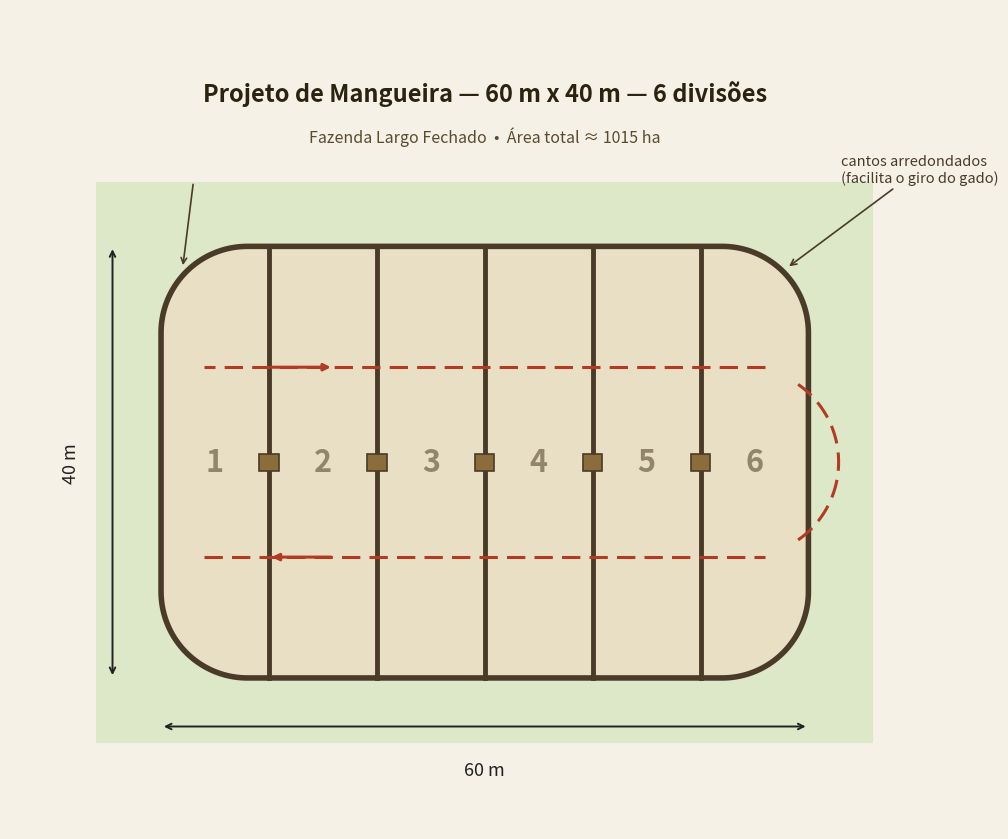

Write the Python code that produced this figure. (Note: this script raises an exception after producing the figure.)
import matplotlib
matplotlib.use("Agg")
import matplotlib.pyplot as plt
import matplotlib.patches as mpatches
from matplotlib.path import Path
import numpy as np

# ---------- Parametros gerais ----------
LARGO = 60.0   # comprimento (eixo X) - lado "60"
ALTO  = 40.0   # largura   (eixo Y) - lado "40" (onde os cantos devem ser arredondados)
N_DIV = 6      # numero de divisoes/piquetes
R     = 8.0    # raio de arredondamento dos cantos (nas pontas de 40m)

x0, y0 = 0.0, 0.0
x1, y1 = LARGO, ALTO

def arco(cx, cy, r, a_ini, a_fim, n=40):
    ang = np.linspace(np.radians(a_ini), np.radians(a_fim), n)
    return cx + r*np.cos(ang), cy + r*np.sin(ang)

# Contorno externo (retangulo com os 4 cantos arredondados)
xs, ys = [], []
def add(px, py):
    xs.extend(np.atleast_1d(px)); ys.extend(np.atleast_1d(py))

add(x0+R, y0)
add(x1-R, y0)
ax_, ay_ = arco(x1-R, y0+R, R, -90, 0);      add(ax_, ay_)
add(x1, y1-R)
ax_, ay_ = arco(x1-R, y1-R, R, 0, 90);       add(ax_, ay_)
add(x0+R, y1)
ax_, ay_ = arco(x0+R, y1-R, R, 90, 180);     add(ax_, ay_)
add(x0, y0+R)
ax_, ay_ = arco(x0+R, y0+R, R, 180, 270);    add(ax_, ay_)

contorno = np.array(list(zip(xs, ys)))

# ---------- Figura ----------
fig, ax = plt.subplots(figsize=(12, 8.5), dpi=200)
fig.patch.set_facecolor("#f5f1e6")
ax.set_facecolor("#f5f1e6")

# chao / area verde de fundo (pasto)
ax.add_patch(mpatches.Rectangle((x0-6, y0-6), LARGO+12, ALTO+12,
                                 facecolor="#dce8c8", edgecolor="none", zorder=0))

# cerca externa (contorno arredondado)
cerca = mpatches.Polygon(contorno, closed=True, fill=True,
                          facecolor="#e9dfc4", edgecolor="#4a3b28", linewidth=4, zorder=2)
ax.add_patch(cerca)

# divisorias internas (retas), separando os 6 piquetes
passo = LARGO / N_DIV
gate_w = 1.6   # abertura das porteiras
for k in range(1, N_DIV):
    xk = x0 + k*passo
    # porteira no meio de cada divisoria interna
    ax.plot([xk, xk], [y0, ALTO/2 - gate_w/2], color="#4a3b28", linewidth=3.5, zorder=3)
    ax.plot([xk, xk], [ALTO/2 + gate_w/2, y1], color="#4a3b28", linewidth=3.5, zorder=3)
    # simbolo da porteira (retangulo fino)
    ax.add_patch(mpatches.Rectangle((xk-0.9, ALTO/2 - gate_w/2), 1.8, gate_w,
                                     facecolor="#8a6d3b", edgecolor="#4a3b28", linewidth=1.2, zorder=4))

# numeracao dos piquetes
for k in range(N_DIV):
    cx = x0 + (k+0.5)*passo
    ax.text(cx, ALTO/2, f"{k+1}", fontsize=22, fontweight="bold",
            ha="center", va="center", color="#4a3b28", alpha=0.55, zorder=5)

# seta de fluxo do gado, contornando as pontas arredondadas
def seta_fluxo():
    # entra pelo canto inferior esquerdo, segue reto, contorna a ponta direita arredondada
    t = np.linspace(0, 1, 200)
    path_x = x0 + 4 + t*(LARGO - 8)
    path_y = np.full_like(path_x, ALTO*0.28)
    ax.plot(path_x, path_y, color="#b23b23", linewidth=2.2, linestyle=(0,(6,3)), zorder=6)
    # curva na ponta direita (contornando o arredondado) subindo para o outro corredor
    ang = np.linspace(-70, 70, 60)
    cx_, cy_ = arco(x1-R-0.5, ALTO/2, R+0.5+ (ALTO*0.28-ALTO/2)*0, 200, 200)  # placeholder unused
    curva_x, curva_y = arco(x1-6, ALTO/2, ALTO*0.22, -55, 55)
    ax.plot(curva_x, curva_y, color="#b23b23", linewidth=2.2, linestyle=(0,(6,3)), zorder=6)
    path_x2 = x0 + 4 + t*(LARGO - 8)
    path_y2 = np.full_like(path_x2, ALTO*0.72)
    ax.plot(path_x2[::-1], path_y2, color="#b23b23", linewidth=2.2, linestyle=(0,(6,3)), zorder=6)
    ax.annotate("", xy=(x0+10, ALTO*0.28), xytext=(x0+16, ALTO*0.28),
                arrowprops=dict(arrowstyle="-|>", color="#b23b23", lw=2.2), zorder=6)
    ax.annotate("", xy=(x0+16, ALTO*0.72), xytext=(x0+10, ALTO*0.72),
                arrowprops=dict(arrowstyle="-|>", color="#b23b23", lw=2.2), zorder=6)

seta_fluxo()

# cotas (dimensoes)
def cota_horizontal(y, x_ini, x_fim, texto):
    ax.annotate("", xy=(x_fim, y), xytext=(x_ini, y),
                arrowprops=dict(arrowstyle="<->", color="#222", lw=1.4))
    ax.text((x_ini+x_fim)/2, y-3.2, texto, ha="center", va="top", fontsize=13, color="#222")

def cota_vertical(x, y_ini, y_fim, texto):
    ax.annotate("", xy=(x, y_fim), xytext=(x, y_ini),
                arrowprops=dict(arrowstyle="<->", color="#222", lw=1.4))
    ax.text(x-3.0, (y_ini+y_fim)/2, texto, ha="right", va="center", fontsize=13,
            rotation=90, color="#222")

cota_horizontal(-4.5, x0, x1, "60 m")
cota_vertical(-4.5, y0, y1, "40 m")

# legenda dos cantos arredondados
ax.annotate("cantos arredondados\n(facilita o giro do gado)",
            xy=(x1-2, ALTO-2), xytext=(x1+3, ALTO+6),
            fontsize=10.5, color="#4a3b28",
            arrowprops=dict(arrowstyle="->", color="#4a3b28", lw=1.2))
ax.annotate("", xy=(x0+2, ALTO-2), xytext=(x0+3, ALTO+6),
            arrowprops=dict(arrowstyle="->", color="#4a3b28", lw=1.2))

# titulo e info da fazenda
ax.text(LARGO/2, ALTO+13, "Projeto de Mangueira — 60 m x 40 m — 6 divisões",
        ha="center", va="bottom", fontsize=17, fontweight="bold", color="#2b2210")
ax.text(LARGO/2, ALTO+9.3, "Fazenda Largo Fechado  •  Área total ≈ 1015 ha",
        ha="center", va="bottom", fontsize=11.5, color="#5a4a30")

ax.set_xlim(x0-14, x1+14)
ax.set_ylim(y0-14, y1+22)
ax.set_aspect("equal")
ax.axis("off")

plt.tight_layout()
out = "/tmp/claude-0/-home-user-Fluxograma/cde058c5-bd08-59c4-827a-76fac67e8999/scratchpad/mangueira_60x40.png"
plt.savefig(out, facecolor=fig.get_facecolor())
print("salvo em", out)
